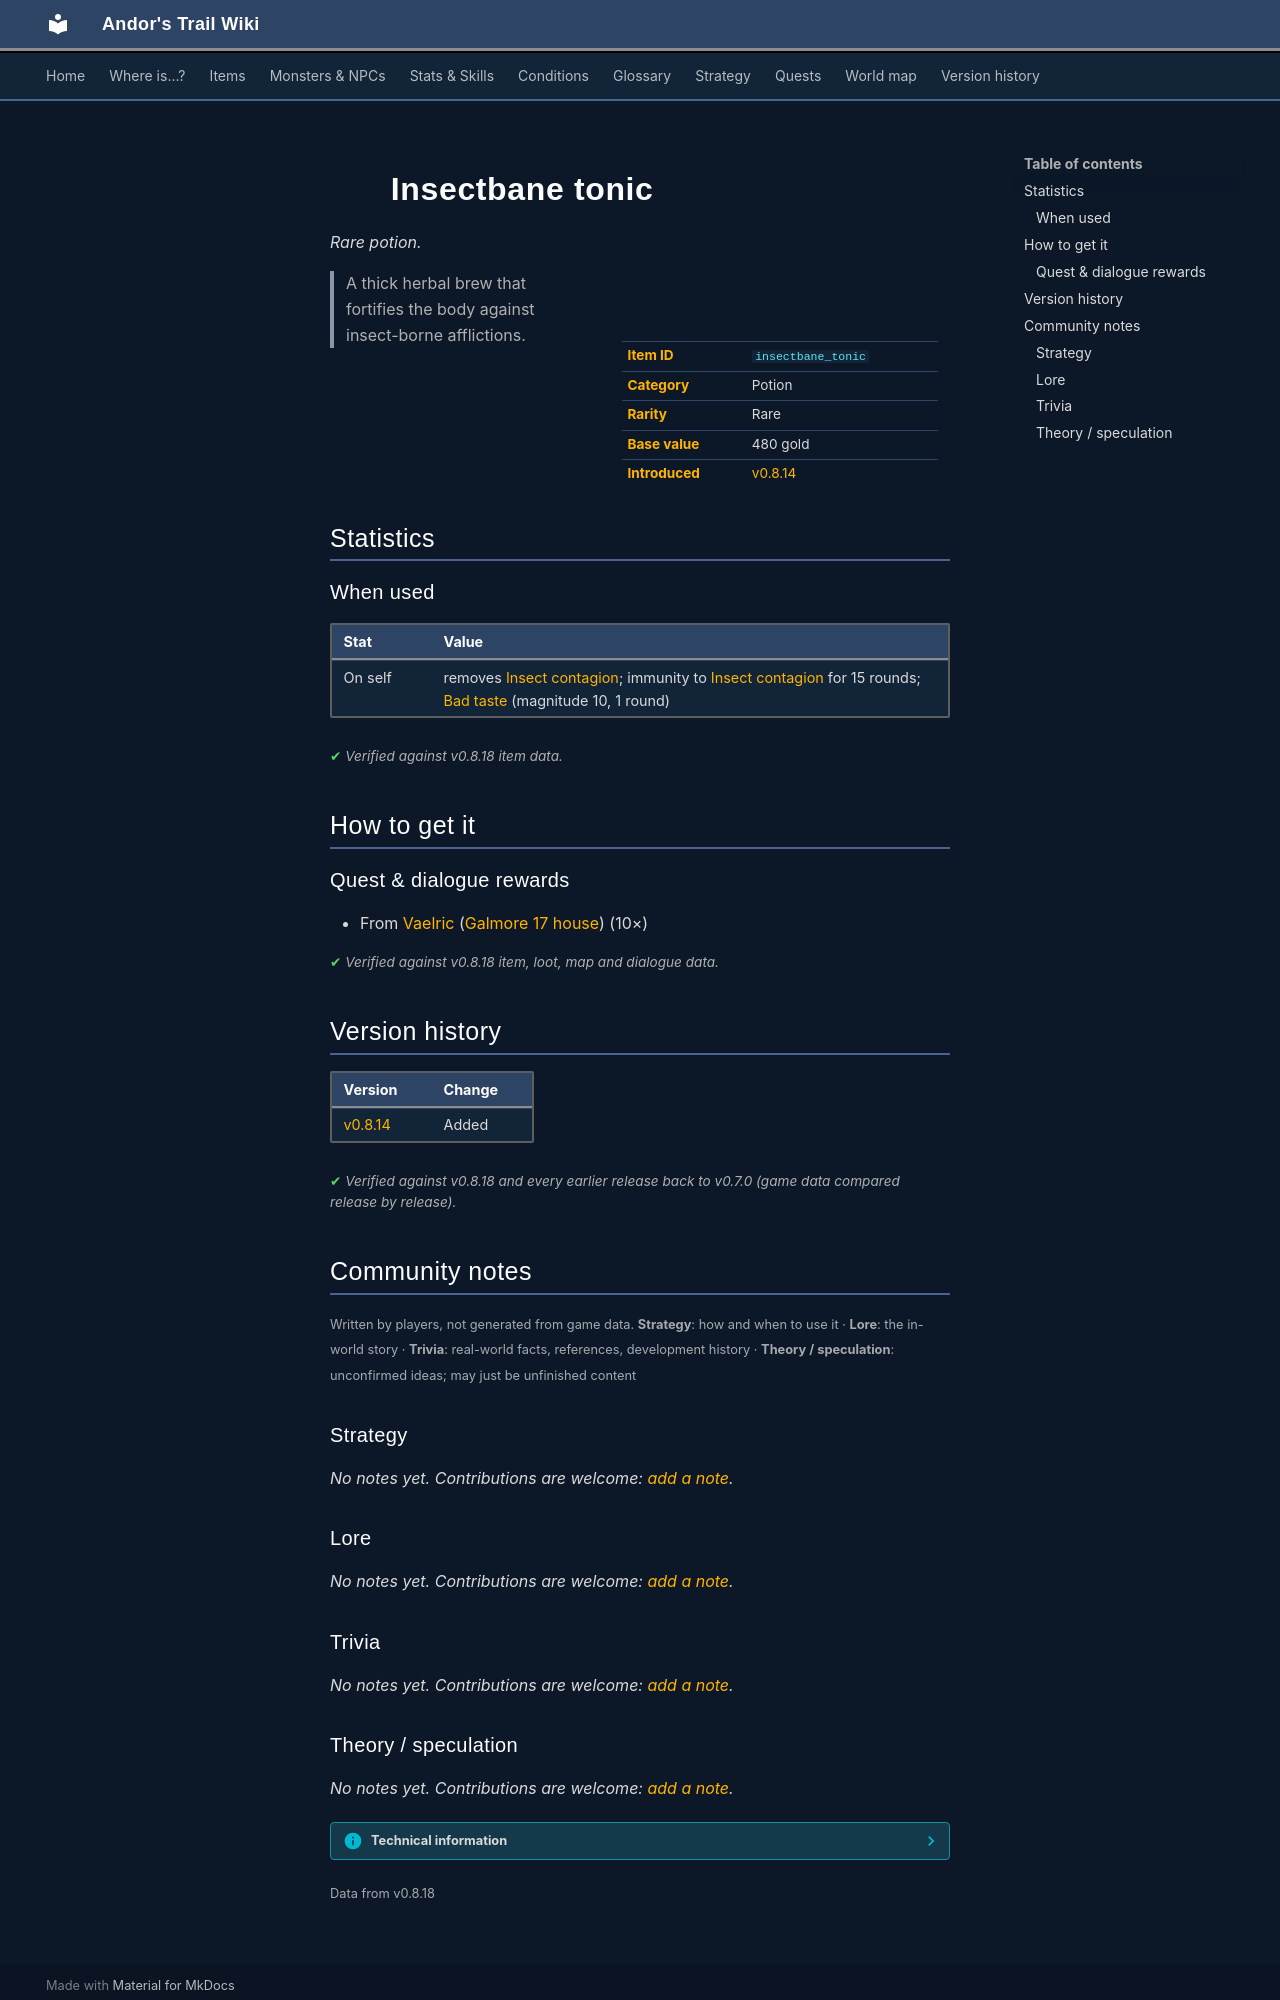

repository: asdfghjkl628/Andor-s-Trail-Wikiiii · page: items/insectbane_tonic/index.html · generator: mkdocs

---
description: "Insectbane tonic is a rare potion in Andor's Trail. How to get it: quests and dialogue. A thick herbal brew that fortifies the body against insect-borne afflictions."
---

# ![](../assets/icons/items/items_tometik1_31.png){ .sprite } Insectbane tonic

*Rare potion.*

<div class="infobox" markdown>

<p class="ib-img"><img class="sprite" src="../../assets/icons/items/items_tometik1_31.png" alt=""></p>

| | |
|---|---|
| **Item ID** | `insectbane_tonic` |
| **Category** | Potion |
| **Rarity** | Rare |
| **Base value** | 480 gold |
| **Introduced** | [v0.8.14](../versions/0.8.14.md) |

</div>

> A thick herbal brew that fortifies the body against insect-borne afflictions.

## Statistics

### When used

| Stat | Value |
|---|---|
| On self | removes [Insect contagion](../conditions/contagion.md); immunity to [Insect contagion](../conditions/contagion.md) for 15 rounds; [Bad taste](../conditions/bad_taste.md) (magnitude 10, 1 round) |

<p class="verified">Verified against v0.8.18 item data.</p>

## How to get it

### Quest & dialogue rewards

- From [Vaelric](../monsters/vaelric.md) ([Galmore 17 house](../maps/galmore_17_house.md)) (10×)


<p class="verified">Verified against v0.8.18 item, loot, map and dialogue data.</p>


## Version history

| Version | Change |
|---|---|
| [v0.8.14](../versions/0.8.14.md) | Added |

<p class="verified">Verified against v0.8.18 and every earlier release back to v0.7.0 (game data compared release by release).</p>


## Community notes

<small>Written by players, not generated from game data. **Strategy**: how and when to use it · **Lore**: the in-world story · **Trivia**: real-world facts, references, development history · **Theory / speculation**: unconfirmed ideas; may just be unfinished content</small>

### Strategy

*No notes yet. Contributions are welcome: [add a note](https://github.com/asdfghjkl628/Andor-s-Trail-Wikiiii/new/main/notes/items?filename=insectbane_tonic.md&value=%23%23%20Strategy%0A%0A%3C%21--%20how%20and%20when%20to%20use%20it%20--%3E%0A%0A%23%23%20Lore%0A%0A%3C%21--%20the%20in-world%20story%20--%3E%0A%0A%23%23%20Trivia%0A%0A%3C%21--%20real-world%20facts%2C%20references%2C%20development%20history%20--%3E%0A%0A%23%23%20Theory%20/%20speculation%0A%0A%3C%21--%20unconfirmed%20ideas%3B%20may%20just%20be%20unfinished%20content%20--%3E%0A).*

### Lore

*No notes yet. Contributions are welcome: [add a note](https://github.com/asdfghjkl628/Andor-s-Trail-Wikiiii/new/main/notes/items?filename=insectbane_tonic.md&value=%23%23%20Strategy%0A%0A%3C%21--%20how%20and%20when%20to%20use%20it%20--%3E%0A%0A%23%23%20Lore%0A%0A%3C%21--%20the%20in-world%20story%20--%3E%0A%0A%23%23%20Trivia%0A%0A%3C%21--%20real-world%20facts%2C%20references%2C%20development%20history%20--%3E%0A%0A%23%23%20Theory%20/%20speculation%0A%0A%3C%21--%20unconfirmed%20ideas%3B%20may%20just%20be%20unfinished%20content%20--%3E%0A).*

### Trivia

*No notes yet. Contributions are welcome: [add a note](https://github.com/asdfghjkl628/Andor-s-Trail-Wikiiii/new/main/notes/items?filename=insectbane_tonic.md&value=%23%23%20Strategy%0A%0A%3C%21--%20how%20and%20when%20to%20use%20it%20--%3E%0A%0A%23%23%20Lore%0A%0A%3C%21--%20the%20in-world%20story%20--%3E%0A%0A%23%23%20Trivia%0A%0A%3C%21--%20real-world%20facts%2C%20references%2C%20development%20history%20--%3E%0A%0A%23%23%20Theory%20/%20speculation%0A%0A%3C%21--%20unconfirmed%20ideas%3B%20may%20just%20be%20unfinished%20content%20--%3E%0A).*
